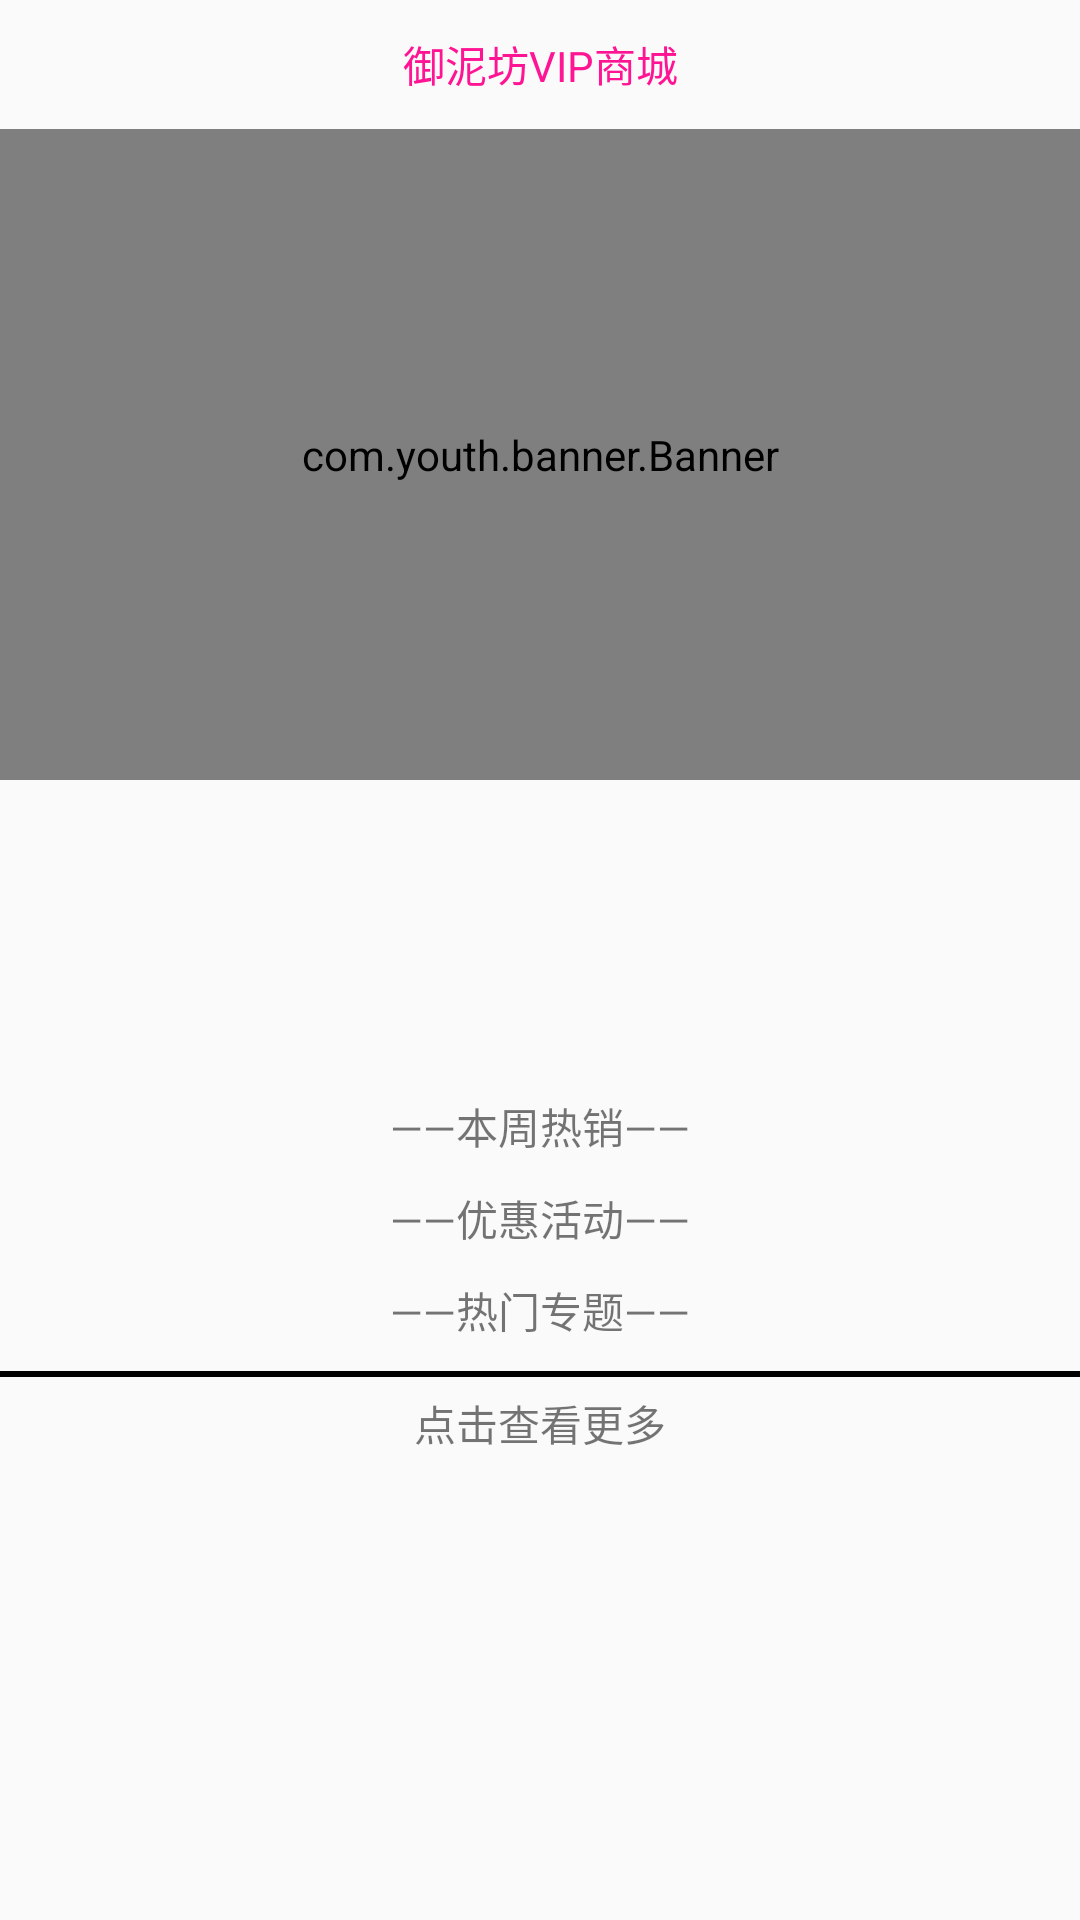

Here is an Android app screen rendered from its layout file. Give the layout XML and the strings, colors and styles it references.
<!-- AndroidManifest.xml: application theme AppTheme -->
<!-- res/layout/fragment_home.xml -->
<?xml version="1.0" encoding="utf-8"?>
<RelativeLayout xmlns:android="http://schemas.android.com/apk/res/android"
              android:layout_width="match_parent"
              android:layout_height="match_parent">
    <TextView
        android:id="@+id/textview"
        android:layout_width="match_parent"
        android:layout_height="43dp"
        android:textColor="#FF1493"
        android:gravity="center"
        android:text="御泥坊VIP商城"/>
<ScrollView
    android:layout_below="@id/textview"
    android:layout_width="match_parent"
    android:layout_height="match_parent">
    <LinearLayout
        android:layout_width="match_parent"
        android:layout_height="match_parent"
        android:orientation="vertical">

    <com.youth.banner.Banner
        android:id="@+id/banner"
        android:layout_width="match_parent"
        android:layout_height="217dp"/>
    <GridView
        android:id="@+id/gv"
        android:layout_width="match_parent"
        android:layout_height="100dp"
        android:numColumns="4"/>
    <TextView
        android:layout_width="wrap_content"
        android:layout_height="wrap_content"
        android:layout_gravity="center"
        android:layout_marginTop="5dp"
        android:layout_marginBottom="5dp"
        android:text="——本周热销——"/>
    <android.support.v7.widget.RecyclerView
        android:id="@+id/rv_one"
        android:layout_width="match_parent"
        android:layout_height="wrap_content"/>
    <TextView
        android:layout_width="wrap_content"
        android:layout_height="wrap_content"
        android:layout_gravity="center"
        android:layout_marginTop="5dp"
        android:layout_marginBottom="5dp"
        android:text="——优惠活动——"/>
    <android.support.v7.widget.RecyclerView
        android:id="@+id/rv_twe"
        android:layout_width="match_parent"
        android:layout_height="wrap_content"/>
    <TextView
        android:layout_width="wrap_content"
        android:layout_height="wrap_content"
        android:layout_gravity="center"
        android:layout_marginTop="5dp"
        android:layout_marginBottom="5dp"
        android:text="——热门专题——"/>
    <android.support.v7.widget.RecyclerView
        android:id="@+id/rv_three"
        android:layout_width="match_parent"
        android:layout_height="wrap_content"/>
    <View
        android:layout_width="match_parent"
        android:layout_height="2dp"
        android:layout_marginTop="5dp"
        android:layout_marginBottom="5dp"
        android:background="#000"/>
    <android.support.v7.widget.RecyclerView
        android:id="@+id/rv_frou"
        android:layout_width="match_parent"
        android:layout_height="wrap_content"/>
    <TextView
        android:id="@+id/more"
        android:layout_width="wrap_content"
        android:layout_height="wrap_content"
        android:layout_gravity="center"
        android:text="点击查看更多"/>
    </LinearLayout>

</ScrollView>
</RelativeLayout>
<!-- resources referenced by this layout -->
<resources>
  <style name="AppTheme" parent="Theme.AppCompat.Light.DarkActionBar">
          
          <item name="colorPrimary">@color/colorPrimary</item>
          <item name="colorPrimaryDark">@color/colorPrimaryDark</item>
          <item name="colorAccent">@color/colorAccent</item>
      </style>
  <!-- not gathered from this repository: default colours our renderer supplied (Android Studio template values) -->
  <color name="colorPrimary">#FF6200EE</color>
  <color name="colorPrimaryDark">#FF3700B3</color>
  <color name="colorAccent">#FF03DAC5</color>
</resources>
